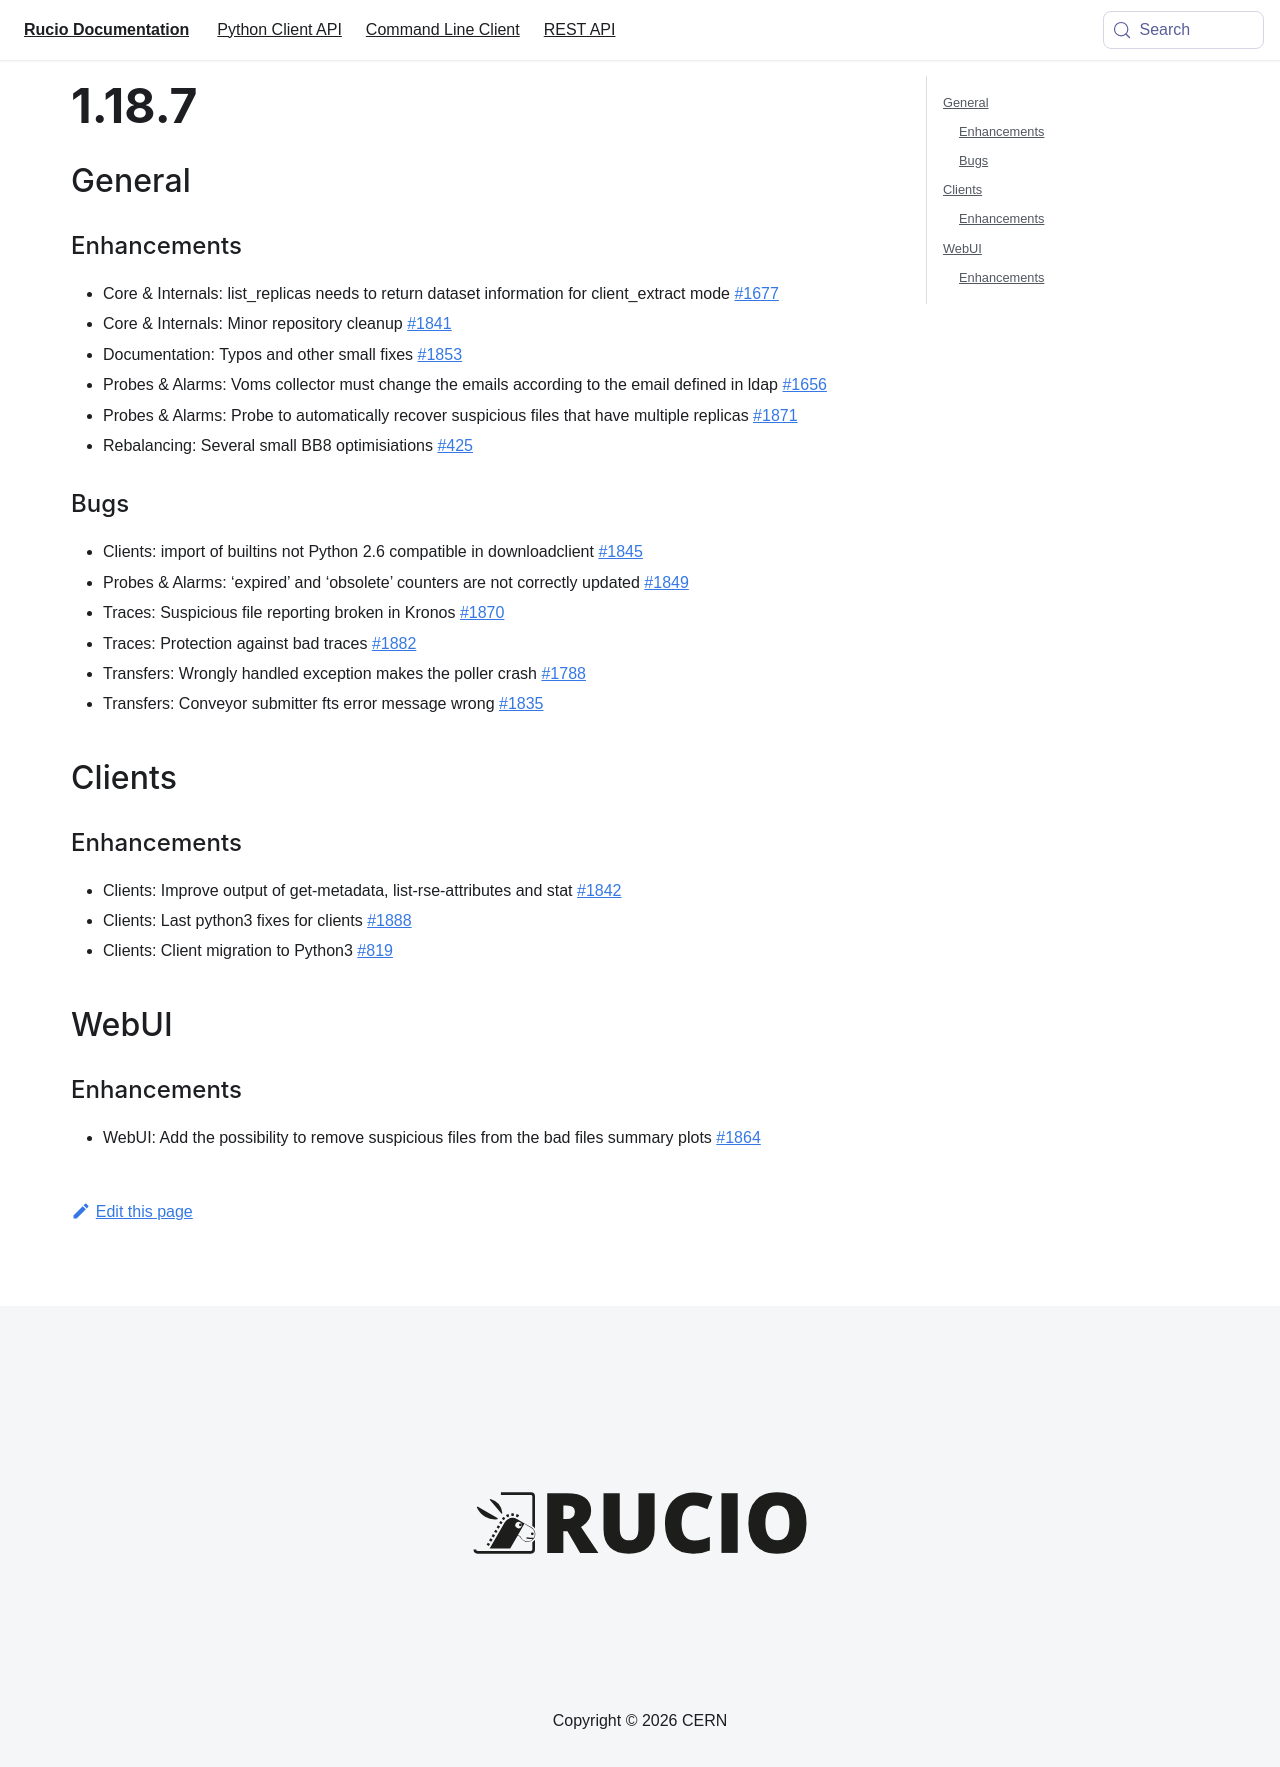

repository: rucio/documentation · page: release-notes/1.18.7/index.html · generator: mkdocs

---
id: 1.18.7
title: 1.18.7
sidebar_label: 1.18.7
---

## General

### Enhancements

-   Core & Internals: list_replicas needs to return dataset information
    for client_extract mode
    [\#1677](https://github.com/rucio/rucio/issues/1677)
-   Core & Internals: Minor repository cleanup
    [\#1841](https://github.com/rucio/rucio/issues/1841)
-   Documentation: Typos and other small fixes
    [\#1853](https://github.com/rucio/rucio/issues/1853)
-   Probes & Alarms: Voms collector must change the emails according to
    the email defined in ldap
    [\#1656](https://github.com/rucio/rucio/issues/1656)
-   Probes & Alarms: Probe to automatically recover suspicious files
    that have multiple replicas
    [\#1871](https://github.com/rucio/rucio/issues/1871)
-   Rebalancing: Several small BB8 optimisiations
    [\#425](https://github.com/rucio/rucio/issues/425)

### Bugs

-   Clients: import of builtins not Python 2.6 compatible in
    downloadclient [\#1845](https://github.com/rucio/rucio/issues/1845)
-   Probes & Alarms: 'expired' and 'obsolete' counters are not correctly
    updated [\#1849](https://github.com/rucio/rucio/issues/1849)
-   Traces: Suspicious file reporting broken in Kronos
    [\#1870](https://github.com/rucio/rucio/issues/1870)
-   Traces: Protection against bad traces
    [\#1882](https://github.com/rucio/rucio/issues/1882)
-   Transfers: Wrongly handled exception makes the poller crash
    [\#1788](https://github.com/rucio/rucio/issues/1788)
-   Transfers: Conveyor submitter fts error message wrong
    [\#1835](https://github.com/rucio/rucio/issues/1835)

## Clients

### Enhancements

-   Clients: Improve output of get-metadata, list-rse-attributes and
    stat [\#1842](https://github.com/rucio/rucio/issues/1842)
-   Clients: Last python3 fixes for clients
    [\#1888](https://github.com/rucio/rucio/issues/1888)
-   Clients: Client migration to Python3
    [\#819](https://github.com/rucio/rucio/issues/819)

## WebUI

### Enhancements

-   WebUI: Add the possibility to remove suspicious files from the bad
    files summary plots
    [\#1864](https://github.com/rucio/rucio/issues/1864)
